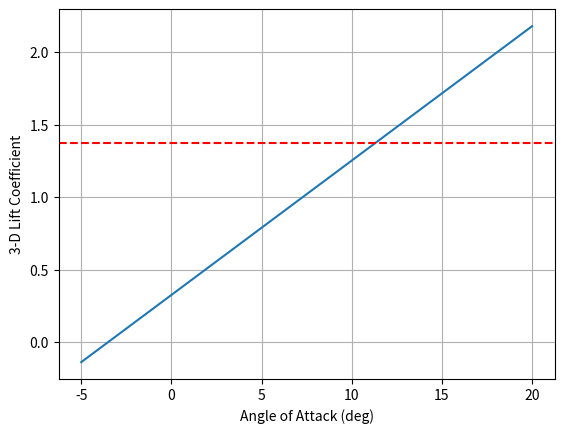

Python code for this plot:
### MAE155B Aerodynamics [WIP]
# Made By: Lance De La Cruz

## Outline
# State and justify airfoil choice
#   Include lift and drag polars for airfoil (XFLR5)
# Compute parameters for aircraft lift and drag coefficient equations
#   Refer to lecture for parameters required
# Define the following aerodynamic parameters (at cruise):
#   Lift Coefficient
#   Drag Coefficient
#   Lift-to-Drag Ratio

## Importing Libraries
import os
import math
import matplotlib.pyplot as plt
import numpy as np
import pandas as pd

## Atmospheric Parameters
g = 9.81 # gravitational acceleration [in m/s^2]
gamma = 1.4 # specific heat ratio
P = 101280 # atmospheric pressure [in Pa]
temp = 286; # atmospheric temperature [in K]
R = 287 # gas constant
mu = 1.8*10**-5 # dynamic viscosity
rho = P/(R*temp) # atmospheric density [in kg/m^3]
a = math.sqrt(gamma*R*temp) # speed of sound [in m/s]
L = 0.75 # estimated aircraft planform length (refer to MAE155B_Sizing_Scoring.py) [in m]

## Cruise Conditions
V_cruise = 18 # assumed cruise velocity [in m/s]
M = V_cruise/a # cruise mach number
Re = rho*V_cruise*L/mu # Reynold's number at cruise velocity

## Airfoil Configuration
airfoil = "CLARK Y" # airfoil used for aircaft wing
Cl_alp = 0.09756097561 # aircraft 2-D lift curve slope
alp0 = -3.5 # angle-of-attack where Cl = 0
Cl_max = 1.5240 # maximum 2-D lift coefficient
Cl_min = 1.0371 # minimum 2-D lift coefficient
Cd_max = 0.14464 # maximum 2-D drag coefficient
Cd_min = 0.00538 # minimum 2-D drag coefficient

## Aircraft Configuration (refer to MAE155B_Sizing_Scoring.py)
b = 1.099 # wing span [in m]
c = 0.182 # wing chord [in m]
MAC = (2/3)*c # mean aerodynamic chord [in m]
S = b*c # wing area [in m^2]
AR = b/c # aspect ratio
d = 0.2 # fuselage diameter [in m]
S_exp_ref = 0.85 # exposed-reference planform area ratio
Lambda_quart = 0 # sweep angle at quarter-chord
Lambda_max = 0 # max sweep angle

## 3-D Lift
# 3-D Lift Calculation
beta = math.sqrt(1-(M**2))
F = 1.07*(1+(d/b))**2
eta = (Cl_alp*180/math.pi)/(2*math.pi/beta)
CL_alp = (2*math.pi*AR)/(2+(math.sqrt(4+((AR**2)*(beta**2)/(eta**2))*(1+(math.tan(math.radians(Lambda_max))**2/(beta**2))))))*S_exp_ref*F*math.pi/180 # semi-empirical formula for 3-D lift-curve slope
CL_max = 0.9*Cl_max*math.cos(Lambda_quart)

os.system('cls') # clearing terminal

# 3-D Lift Plotting
alp = np.linspace(-5,20,100)
CL = CL_alp*(alp-alp0)
plt.plot(alp, CL) # plots 3-D lift coefficient
plt.axhline(CL_max, color = 'r', linestyle = 'dashed') # maximum 3-D lift coefficient (stall point)
plt.grid()
plt.xlabel("Angle of Attack (deg)")
plt.ylabel("3-D Lift Coefficient")
plt.show()

# 3-D Drag